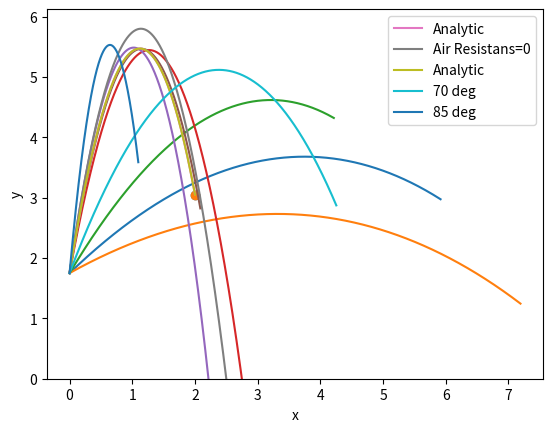

Python code for this plot:
import numpy as np
import matplotlib.pyplot as plt

class Basketball:
    def __init__(self,init_angle,z=1,size=5000,init_speed=9,AIR_resistans=True):
        self.x=np.zeros(size)
        self.y=np.zeros(size)
        self.v_x=np.zeros(size)
        self.v_y=np.zeros(size)
        
        self.mass=0.6
        self.diameter=0.24

        self.g=9.81
        if AIR_resistans:
            self.rho=1.23
        else:
            self.rho=0
        self.cw=0.45
        self.pi=np.pi

        self.hfac=(z)/(size-1)

        self.y_b=.0
        self.x_b=.0
        self.set_inits(init_angle=init_angle/180*self.pi,init_speed=init_speed)
        self.init_basket()
        self.fillV()
        self.fill_xy()
        
        self.label=None

    def set_inits(self,init_x=0,init_y=1.75,init_angle=0,init_speed=0):
        self.x[0]=init_x
        self.y[0]=init_y
        self.v_x[0]=np.cos(init_angle)*init_speed
        self.v_y[0]=np.sin(init_angle)*init_speed
        
    def init_basket(self,init_y_b=3.05,init_x_b=2):    
        self.y_b=3.05
        self.x_b=init_x_b
    
    def fillV(self,startindex=1):
        self.v_x[startindex]=self.v_x[startindex-1]+self.hfac*self.get_x_acc(startindex-1)
        self.v_y[startindex]=self.v_y[startindex-1]+self.hfac*self.get_y_acc(startindex-1)
        for i in range(startindex+1,self.x.shape[0]):
            self.v_x[i]=self.v_x[i-1]+3/2*self.hfac*self.get_x_acc(i-1)-1/2*self.hfac*self.get_x_acc(i-2)#Euler
            self.v_y[i]=self.v_y[i-1]+3/2*self.hfac*self.get_y_acc(i-1)-1/2*self.hfac*self.get_y_acc(i-2)#Euler
 
    def fill_xy(self,startindex=1):
        self.x=self.integrate(self.x,self.v_x*self.hfac,startindex=startindex)
        self.y=self.integrate(self.y,self.v_y*self.hfac,startindex=startindex)

    def integrate(self,array,der_array,startindex=1):
        for i in range(startindex,array.shape[0]):
            array[i]=array[i-1]+(der_array[i]+der_array[i-1])/2
        return array

    def get_cos_alpha(self,index):
        return self.v_x[index]/(self.v_x[index]**2+self.v_y[index]**2)**0.5
    
    def get_sin_alpha(self,index):
        return self.v_y[index]/(self.v_x[index]**2+self.v_y[index]**2)**0.5
    
    def get_x_acc(self,index):
        return (-self.getF(index)*self.get_cos_alpha(index))/self.mass
    
    def get_y_acc(self,index):
        return (-self.getF(index)*self.get_sin_alpha(index))/self.mass-self.g
    
    def getF(self,index):
        return 1/2*self.pi/4 * self.rho*self.cw * self.diameter**2*(self.v_x[index]**2+self.v_y[index]**2)

    def increaseSize(self,newSize):
        dif=newSize-self.x.shape[0]
        self.x=np.array(list(self.x)+[0]*dif)
        self.y=np.array(list(self.y)+[0]*dif)
        self.v_x=np.array(list(self.v_x)+[0]*dif)
        self.v_y=np.array(list(self.v_y)+[0]*dif)

    def get_x_last(self):
        return self.x[self.x.shape[0]-1]
    
    def get_y_last(self):
        return self.y[self.y.shape[0]-1]
    
    def get_yder_last(self):
        return (self.y[self.y.shape[0]-1]-self.y[self.y.shape[0]-2])*self.hfac
    
class ploterC:
    def __init__(self):
        pass
    
    def plota(self,basketballs):
        for basketball in basketballs:
            if basketball!=None:
                if basketball.label==None:
                    plt.plot(basketball.x,basketball.y)
                else:
                    plt.plot(basketball.x,basketball.y,label=basketball.label)

        plt.scatter([2],[3.05])
        plt.ylim(bottom=0)
        plt.xlabel("x")
        plt.ylabel("y")
        plt.legend()
        plt.show()

class Newton:
    def __init__(self,init_a,init_z,h_a=1e-3,h_z=1e-3,amountofbasketballs=1):
        self.h_a=h_a
        self.h_z=h_z
        self.xb=2
        self.yb=3.05
        self.Class=Basketball
        self.basketballs=[None]*max(amountofbasketballs,1)
        self.a=[None]*max(amountofbasketballs,1)
        self.z=[None]*max(amountofbasketballs,1)
        
        self.a[0]=init_a
        self.z[0]=init_z        
        self.basketballs[0]=self.Class(init_a,init_z)

    def increase(self,index,inlarningspeed=1):
        error_last=self.error(self.basketballs[index-1])

        a_der=(self.error(self.Class(self.a[index-1]+self.h_a,self.z[index-1]))-error_last)/self.h_a
        z_der=(self.error(self.Class(self.a[index-1],self.z[index-1]+self.h_z))-error_last)/self.h_z

        #decrease lambda
        #a_der*=min(1,abs(7/a_der))
        #z_der*=min(1,abs(7/z_der))
        print(a_der,z_der)
        if abs(a_der)<1e-2:
            a_der=1e-2*a_der/abs(a_der)
        if abs(z_der)<1e-2:
            z_der=1e-2*z_der/abs(z_der)

        #print(f"\t{a_der} {z_der}")
        self.a[index]=self.a[index-1]-inlarningspeed*error_last/a_der#partielderivata
        self.z[index]=self.z[index-1]-inlarningspeed*error_last/z_der#partielderivata
        
        self.a[index]=max(0,min(90,self.a[index]))
        self.z[index]=max(0.2,self.z[index])

        self.basketballs[index]=Basketball(self.a[index],self.z[index])

    def error(self,basketball):
        #print(basketball.get_x_last(),self.xb,basketball.get_y_last(),self.yb)
        return np.abs(basketball.get_x_last()-self.xb)+np.abs(basketball.get_y_last()-self.yb)
        return (np.abs(basketball.get_x_last()-self.xb)**2+np.abs(basketball.get_y_last()-self.yb)**2)
    
    def maxlearn(self,dif,maxdif):
        return min(max(dif,-maxdif),maxdif)
    
    def increaseSize(self,newSize):
        dif=newSize-len(self.basketballs)
        if dif>0:
            self.basketballs=list(self.basketballs)+[None]*dif
            self.a=list(self.a)+[None]*dif
            self.z=list(self.z)+[None]*dif

    

#%%
amountofbasketballs=10
basketballs=[None]*amountofbasketballs
basketballs[0]=Basketball(45,1)
basketballs[1]=Basketball(30,1)
basketballs[2]=Basketball(60,1)
basketballs[3]=Basketball(80,2)
basketballs[4]=Basketball(82,2)
basketballs[5]=Basketball(81,1.6)
basketballs[6]=Basketball(81.206,1.567)
basketballs[7]=Basketball(82,2,AIR_resistans=False)
basketballs[7].label="Air Resistans=0"
basketballs[6].label="Analytic"

ploter=ploterC()
ploter.plota(basketballs)

n=Newton(65,1.5,amountofbasketballs=160)
for i in range(len(n.basketballs)-1):
    inlspeed=.2*(1-i/len(n.basketballs))+0.1
    n.increase(i+1,inlspeed)
    print(i,n.a[i],n.z[i],n.error(n.basketballs[i]))

basketballs=[None]*10
basketballs[0]=Basketball(n.a[len(n.a)-1],n.z[len(n.z)-1])
basketballs[0].label="Analytic"
basketballs[1]=Basketball(70,1.5)
basketballs[2]=Basketball(85,1.5)
basketballs[1].label="70 deg"
basketballs[2].label="85 deg"



ploter.plota(basketballs)

print("done")
#%%

def f1(t,y):
    return 0
def Euler(f,T=5,N=10000):
    h=T/N
    u=np.zeros(N)
    t=np.linspace(0,T,N,endpoint=False)
    u[0]=f(0,0)

    for i in range(N-1):
        u[i+1]=u[i]+h*f(t[i],u[i])
    return t,u
